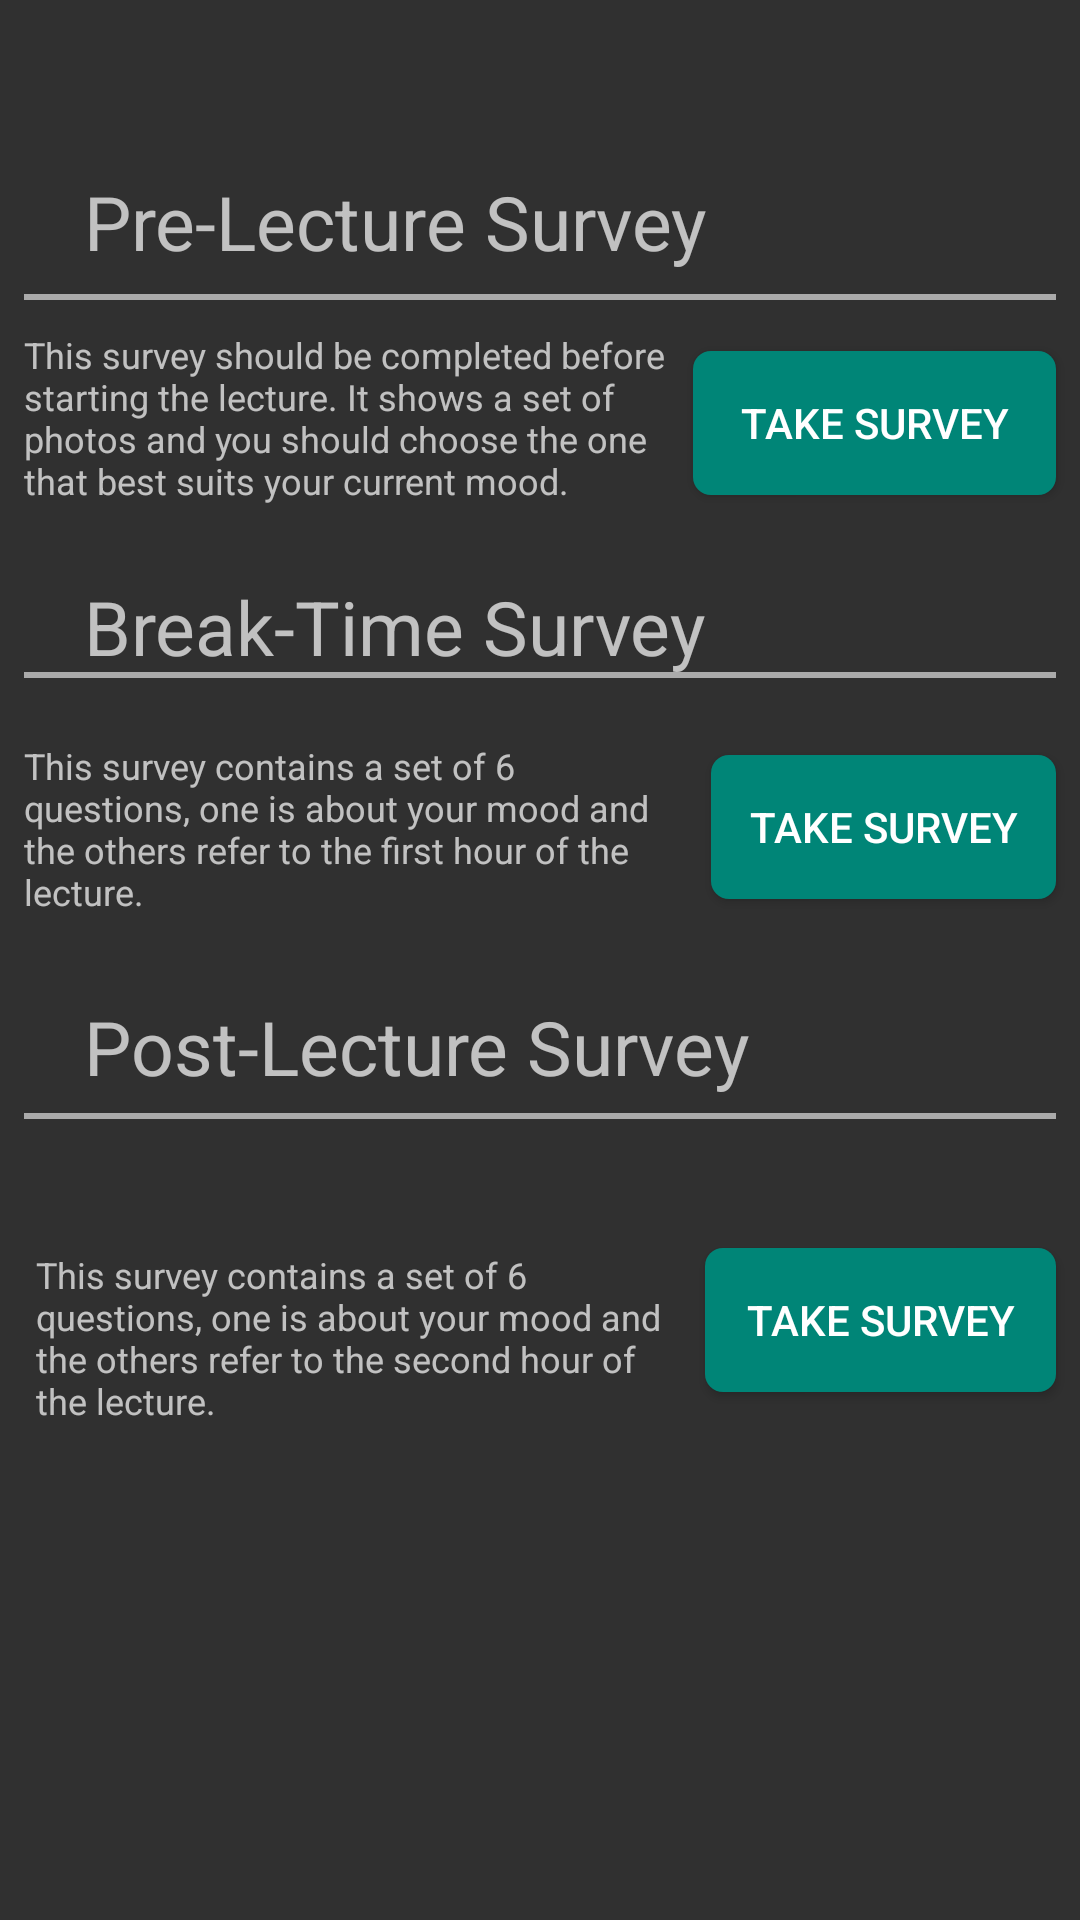

Layout XML and referenced resources for this Android screen:
<!-- AndroidManifest.xml: application theme Theme.AppCompat -->
<!-- res/layout/fragment_lecture_surveys.xml -->
<android.support.constraint.ConstraintLayout xmlns:android="http://schemas.android.com/apk/res/android"
    xmlns:app="http://schemas.android.com/apk/res-auto"
    xmlns:tools="http://schemas.android.com/tools"
    android:layout_width="match_parent"
    android:layout_height="match_parent"
    tools:context="com.example.android.teacher.Surveys.SurveysFragments.LectureSurveys">


    <TextView
        android:id="@+id/pam_title"
        android:layout_width="match_parent"
        android:layout_height="61dp"
        android:layout_marginEnd="8dp"
        android:layout_marginLeft="8dp"
        android:layout_marginRight="8dp"
        android:layout_marginStart="8dp"
        android:layout_marginTop="37dp"
        android:paddingLeft="20dp"
        android:paddingTop="20dp"
        android:text="Pre-Lecture Survey"
        android:textSize="25dp"
        app:layout_constraintHorizontal_bias="0.571"
        app:layout_constraintLeft_toLeftOf="parent"
        app:layout_constraintRight_toRightOf="parent"
        app:layout_constraintTop_toTopOf="parent" />

    <View
        android:layout_width="344dp"
        android:layout_height="2dp"
        android:background="@android:color/darker_gray"
        app:layout_constraintTop_toBottomOf="@+id/post_survey_title"
        android:layout_marginRight="8dp"
        app:layout_constraintRight_toRightOf="parent"
        android:layout_marginLeft="8dp"
        app:layout_constraintLeft_toLeftOf="parent"
        android:layout_marginStart="8dp"
        android:layout_marginEnd="8dp" />


    <TextView
        android:id="@+id/break_survey_title"
        android:layout_width="match_parent"
        android:layout_height="52dp"
        android:layout_marginEnd="8dp"
        android:layout_marginLeft="8dp"
        android:layout_marginRight="8dp"
        android:layout_marginStart="8dp"
        android:layout_marginTop="2dp"
        android:paddingLeft="20dp"
        android:paddingTop="20dp"
        android:text="Break-Time Survey"
        android:textSize="25dp"
        app:layout_constraintHorizontal_bias="0.0"
        app:layout_constraintLeft_toLeftOf="parent"
        app:layout_constraintRight_toRightOf="parent"
        app:layout_constraintTop_toBottomOf="@+id/textView4" />

    <View
        android:layout_width="344dp"
        android:layout_height="2dp"
        android:background="@android:color/darker_gray"
        app:layout_constraintTop_toBottomOf="@+id/break_survey_title"
        android:id="@+id/view3"
        android:layout_marginRight="8dp"
        app:layout_constraintRight_toRightOf="parent"
        android:layout_marginLeft="8dp"
        app:layout_constraintLeft_toLeftOf="parent"
        android:layout_marginStart="8dp"
        android:layout_marginEnd="8dp" />


    <TextView
        android:id="@+id/post_survey_title"
        android:layout_width="match_parent"
        android:layout_height="59dp"
        android:layout_marginEnd="8dp"
        android:layout_marginLeft="8dp"
        android:layout_marginRight="8dp"
        android:layout_marginStart="8dp"
        android:paddingLeft="20dp"
        android:paddingTop="20dp"
        android:text="Post-Lecture Survey"
        android:textSize="25dp"
        app:layout_constraintHorizontal_bias="0.0"
        app:layout_constraintLeft_toLeftOf="parent"
        app:layout_constraintRight_toRightOf="parent"
        app:layout_constraintTop_toBottomOf="@+id/textView3" />

    <View
        android:layout_width="344dp"
        android:layout_height="2dp"
        android:background="@android:color/darker_gray"
        app:layout_constraintTop_toBottomOf="@+id/pam_title"
        android:id="@+id/view4"
        app:layout_constraintLeft_toLeftOf="parent"
        android:layout_marginLeft="8dp"
        android:layout_marginRight="8dp"
        app:layout_constraintRight_toRightOf="parent"
        android:layout_marginStart="8dp"
        android:layout_marginEnd="8dp" />


    <TextView
        android:id="@+id/textView2"
        android:layout_width="215dp"
        android:layout_height="wrap_content"
        android:layout_weight="2"
        android:text="This survey contains a set of 6 questions, one is about your mood and the others refer to the second hour of the lecture. "
        android:textSize="12sp"
        android:layout_marginTop="8dp"
        app:layout_constraintTop_toBottomOf="@+id/post_survey_title"
        app:layout_constraintBottom_toBottomOf="parent"
        android:layout_marginBottom="8dp"
        android:layout_marginLeft="8dp"
        app:layout_constraintLeft_toLeftOf="parent"
        app:layout_constraintVertical_bias="0.194"
        android:layout_marginStart="12dp" />

    <Button
        android:id="@+id/post_lecture_button"
        android:layout_width="0dp"
        android:layout_height="wrap_content"
        android:layout_weight="1"
        android:background="@drawable/roundedbutton"
        android:text="Take Survey"
        app:layout_constraintLeft_toRightOf="@+id/textView2"
        android:layout_marginLeft="8dp"
        android:layout_marginTop="8dp"
        app:layout_constraintTop_toBottomOf="@+id/post_survey_title"
        app:layout_constraintBottom_toBottomOf="parent"
        android:layout_marginBottom="8dp"
        android:layout_marginRight="8dp"
        app:layout_constraintRight_toRightOf="parent"
        app:layout_constraintHorizontal_bias="0.578"
        app:layout_constraintVertical_bias="0.181"
        android:layout_marginStart="8dp"
        android:layout_marginEnd="8dp" />

    <TextView
        android:id="@+id/textView3"
        android:layout_width="215dp"
        android:layout_height="65dp"
        android:layout_marginLeft="16dp"
        android:layout_marginStart="8dp"
        android:layout_marginTop="23dp"
        android:layout_weight="2"
        android:text="This survey contains a set of 6 questions, one is about your mood and the others refer to the first hour of the lecture."
        android:textSize="12dp"
        app:layout_constraintLeft_toLeftOf="parent"
        app:layout_constraintTop_toBottomOf="@+id/break_survey_title" />


        <Button
            android:id="@+id/breakButton"
            android:layout_width="0dp"
            android:layout_height="wrap_content"
            android:layout_weight="1"
            android:background="@drawable/roundedbutton"
            android:text="Take Survey"
            app:layout_constraintLeft_toRightOf="@+id/textView3"
            android:layout_marginLeft="14dp"
            app:layout_constraintTop_toTopOf="@+id/view3"
            android:layout_marginTop="23dp"
            android:layout_marginRight="8dp"
            app:layout_constraintRight_toRightOf="parent"
            app:layout_constraintHorizontal_bias="0.0"
            android:layout_marginBottom="8dp"
            app:layout_constraintBottom_toTopOf="@+id/post_survey_title"
            android:layout_marginStart="14dp"
            android:layout_marginEnd="8dp" />


    <TextView
        android:id="@+id/textView4"
        android:layout_width="215dp"
        android:layout_height="60dp"
        android:layout_weight="2"
        android:text="This survey should be completed before starting the lecture. It shows a set of photos and you should choose the one that best suits your current mood."
        android:textSize="12dp"
        android:layout_marginLeft="45dp"
        app:layout_constraintLeft_toLeftOf="parent"
        app:layout_constraintTop_toTopOf="@+id/view4"
        android:layout_marginTop="12dp"
        android:layout_marginStart="8dp" />

    <Button
        android:id="@+id/pam_button"
        android:layout_width="0dp"
        android:layout_height="wrap_content"
        android:layout_weight="1"
        android:background="@drawable/roundedbutton"
        android:text="Take Survey"
        app:layout_constraintLeft_toRightOf="@+id/textView4"
        android:layout_marginLeft="8dp"
        android:layout_marginTop="20dp"
        app:layout_constraintTop_toBottomOf="@+id/pam_title"
        android:layout_marginRight="8dp"
        app:layout_constraintRight_toRightOf="parent"
        app:layout_constraintHorizontal_bias="0.0"
        android:layout_marginBottom="8dp"
        app:layout_constraintBottom_toTopOf="@+id/break_survey_title"
        android:layout_marginStart="8dp"
        android:layout_marginEnd="8dp" />

</android.support.constraint.ConstraintLayout>
<!-- resources referenced by this layout -->
<resources>
  <!-- drawable roundedbutton (drawable) -->
  <?xml version="1.0" encoding="utf-8"?>
  <shape xmlns:android="http://schemas.android.com/apk/res/android"
      android:shape="rectangle">
      <solid android:color="@color/accent_material_light"/>
      <corners android:radius="6dp"/>
  </shape>
</resources>
